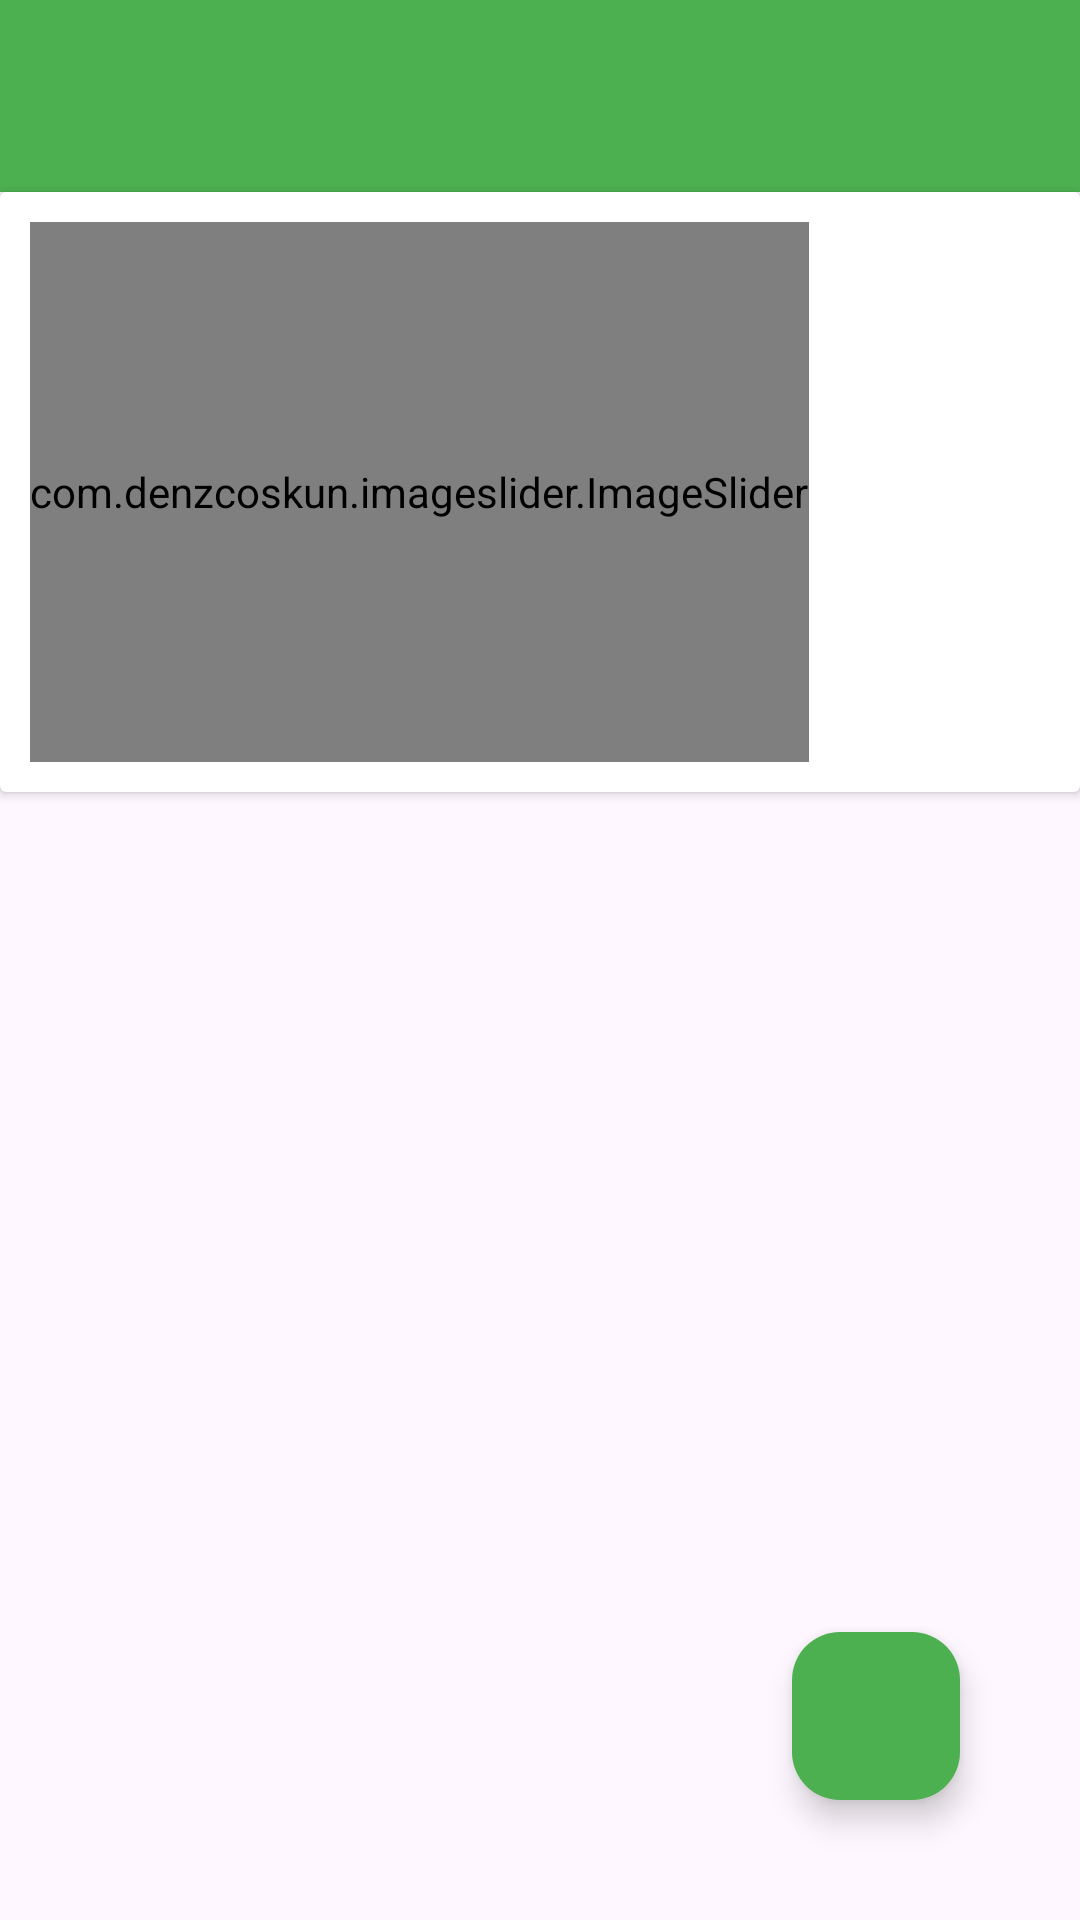

Write the Android layout XML for this screen, with the resource values it uses.
<!-- AndroidManifest.xml: application theme Theme.Mantissa -->
<!-- res/layout/activity_adimn_slider.xml -->
<?xml version="1.0" encoding="utf-8"?>
<RelativeLayout
    xmlns:android="http://schemas.android.com/apk/res/android"
    xmlns:app="http://schemas.android.com/apk/res-auto"
    xmlns:tools="http://schemas.android.com/tools"
    android:id="@+id/main"
    android:layout_width="match_parent"
    android:layout_height="match_parent"
    tools:context=".authority.control.AdimnSliderActivity">



    <include
        android:id="@+id/main_page_toolbar"
        layout="@layout/sample"
        >
    </include>

    <com.google.android.material.floatingactionbutton.FloatingActionButton
        android:id="@+id/fab7890"
        android:layout_width="wrap_content"
        android:layout_height="wrap_content"
        android:layout_alignParentBottom="true"
        android:layout_alignParentEnd="true"
        android:layout_margin="40dp"
        android:backgroundTint="@color/category1"
        app:tint = "@color/white"
        android:src="@drawable/baseline_arrow_circle_down_24" />
    <androidx.cardview.widget.CardView
        android:layout_width="match_parent"
        android:id="@+id/cardView789"
        android:layout_below="@id/main_page_toolbar"
        android:layout_height="wrap_content">
        <LinearLayout

            android:layout_width="match_parent"
            android:layout_margin="10dp"
            android:layout_height="wrap_content">
            <com.denzcoskun.imageslider.ImageSlider
                android:id="@+id/image_slider159753789"
                android:layout_width="wrap_content"
                android:layout_height="180dp"
                app:iss_auto_cycle="true"
                app:iss_period="3000"
                app:iss_delay="1000"
                app:iss_corner_radius="10"
                app:iss_text_align="CENTER"

                />


        </LinearLayout>


    </androidx.cardview.widget.CardView>

    <androidx.recyclerview.widget.RecyclerView
        android:layout_marginTop="10dp"
        android:layout_below="@id/cardView789"
        android:id="@+id/recyclerView789"
        android:layout_width="match_parent"
        android:layout_height="match_parent" />


</RelativeLayout>
<!-- res/layout/sample.xml (included above) -->
<?xml version="1.0" encoding="utf-8"?>
<androidx.appcompat.widget.Toolbar

    xmlns:android="http://schemas.android.com/apk/res/android"
    android:id="@+id/main_app_bar"
    android:background="@color/category1"
    android:layout_width="match_parent"
    android:layout_height="wrap_content"
    android:theme="@style/ThemeOverlay.AppCompat.Dark.ActionBar">

</androidx.appcompat.widget.Toolbar>
<!-- resources referenced by this layout -->
<resources>
  <color name="category1">#4CAF50</color>
  <color name="white">#FFFFFFFF</color>
  <style name="Theme.Mantissa" parent="Base.Theme.Mantissa" />
  <style name="Base.Theme.Mantissa" parent="Theme.Material3.DayNight.NoActionBar">
          
        <item name="colorPrimary">@color/category1</item>
      </style>
</resources>
